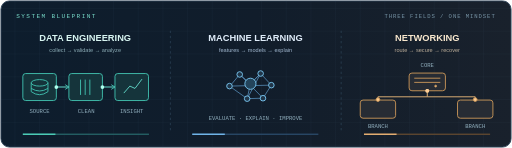
t = 0.00 s
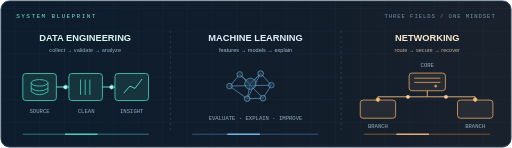
t = 1.13 s
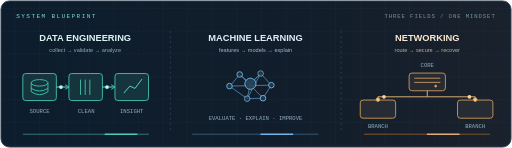
t = 2.19 s
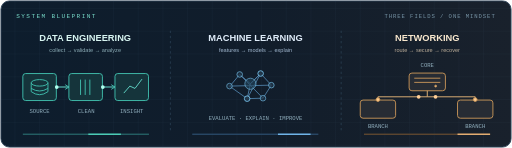
t = 3.25 s
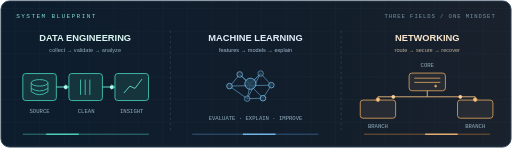
t = 4.38 s
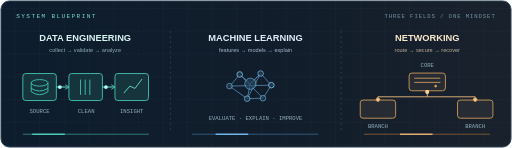
t = 5.25 s

The animated SVG that drew these frames (rendered in a browser with its animation timeline set to each time). Animation: 14 SMIL elements (animate=10,animateMotion=4); one cycle of 6.50 s, repeats indefinitely.

<?xml version="1.0" encoding="UTF-8"?>
<svg xmlns="http://www.w3.org/2000/svg" width="1100" height="318" viewBox="0 0 1100 318" role="img" aria-label="Animated data engineering, machine learning and enterprise networking systems">
<defs><linearGradient id="bg" x1="0" x2="1"><stop stop-color="#0d1d2d"/><stop offset=".5" stop-color="#111d2b"/><stop offset="1" stop-color="#19212c"/></linearGradient><linearGradient id="wire" x1="0" x2="1"><stop stop-color="#4bcfba"/><stop offset=".55" stop-color="#7cbbf0"/><stop offset="1" stop-color="#efbd7e"/></linearGradient></defs>
<rect x="2" y="2" width="1096" height="314" rx="18" fill="url(#bg)" stroke="#304459" stroke-width="2"/>
<g opacity=".18" stroke="#60809a" stroke-width=".6">
<path d="M32 0V318"/><path d="M85 0V318"/><path d="M138 0V318"/><path d="M191 0V318"/><path d="M244 0V318"/><path d="M297 0V318"/><path d="M350 0V318"/><path d="M403 0V318"/><path d="M456 0V318"/><path d="M509 0V318"/><path d="M562 0V318"/><path d="M615 0V318"/><path d="M668 0V318"/><path d="M721 0V318"/><path d="M774 0V318"/><path d="M827 0V318"/><path d="M880 0V318"/><path d="M933 0V318"/><path d="M986 0V318"/><path d="M1039 0V318"/>
<path d="M0 18H1100"/><path d="M0 67H1100"/><path d="M0 116H1100"/><path d="M0 165H1100"/><path d="M0 214H1100"/><path d="M0 263H1100"/><path d="M0 312H1100"/>
</g>
<text x="35" y="39" font-family="monospace" font-size="13" fill="#78dcca" letter-spacing="3">SYSTEM BLUEPRINT</text>
<text x="1065" y="39" text-anchor="end" font-family="monospace" font-size="12" fill="#7794a6" letter-spacing="2">THREE FIELDS / ONE MINDSET</text>
<path d="M366 66V282 M733 66V282" stroke="#375166" stroke-width="1.2" stroke-dasharray="5 6"/>
<g font-family="Arial,sans-serif" text-anchor="middle">
<text x="183" y="89" font-size="20" fill="#d9f6f2" font-weight="700">DATA ENGINEERING</text>
<text x="549" y="89" font-size="20" fill="#e0edfa" font-weight="700">MACHINE LEARNING</text>
<text x="918" y="89" font-size="20" fill="#f9e8ce" font-weight="700">NETWORKING</text>
<text x="183" y="111" font-size="12" fill="#8daeb7">collect  →  validate  →  analyze</text>
<text x="549" y="111" font-size="12" fill="#a3bad2">features  →  models  →  explain</text>
<text x="918" y="111" font-size="12" fill="#bcae9a">route  →  secure  →  recover</text>
</g>
<g stroke="#41bfae" fill="#15343b" stroke-width="2">
<rect x="49" y="158" rx="6" width="72" height="58"/><rect x="148" y="158" rx="6" width="72" height="58"/><rect x="247" y="158" rx="6" width="72" height="58"/>
<path d="M121 187H148 M220 187H247" stroke="#62d9ca" stroke-width="2.5"/><path d="M140 182L148 187L140 192 M239 182L247 187L239 192" fill="none"/>
<ellipse cx="85" cy="178" rx="18" ry="7" fill="none"/><path d="M67 178V197Q85 210 103 197V178 M67 190Q85 201 103 190" fill="none"/>
<path d="M173 171L173 204 M183 171V204 M193 171V204"/><path d="M266 200L279 185L290 190L305 170" stroke="#62d9ca" fill="none"/>
</g>
<circle r="4" fill="#afffee"><animateMotion path="M121 187H148" dur="1.6s" repeatCount="indefinite"/></circle>
<circle r="4" fill="#afffee"><animateMotion path="M220 187H247" dur="1.6s" repeatCount="indefinite"/></circle>
<g stroke="#568cb7" stroke-width="1.7" fill="none"><path d="M494 185L515 160L538 180L560 158L583 183L565 211L531 212L493 185 M515 160L565 211 M560 158L531 212 M493 185L583 183 M538 180L531 212 M538 180L560 158"/></g>
<circle cx="538" cy="180" r="12" fill="#23445b" stroke="#79c6f0" stroke-width="2"><animate attributeName="opacity" values="1;0.55;1" dur="2s" repeatCount="indefinite"/></circle><circle cx="515" cy="160" r="6" fill="#203548" stroke="#79c6f0" stroke-width="2"><animate attributeName="opacity" values="1;0.55;1" dur="2.5s" repeatCount="indefinite"/></circle><circle cx="560" cy="158" r="6" fill="#203548" stroke="#79c6f0" stroke-width="2"><animate attributeName="opacity" values="1;0.55;1" dur="3s" repeatCount="indefinite"/></circle><circle cx="493" cy="185" r="6" fill="#203548" stroke="#79c6f0" stroke-width="2"><animate attributeName="opacity" values="1;0.55;1" dur="2s" repeatCount="indefinite"/></circle><circle cx="583" cy="183" r="6" fill="#203548" stroke="#79c6f0" stroke-width="2"><animate attributeName="opacity" values="1;0.55;1" dur="2.5s" repeatCount="indefinite"/></circle><circle cx="531" cy="212" r="6" fill="#203548" stroke="#79c6f0" stroke-width="2"><animate attributeName="opacity" values="1;0.55;1" dur="3s" repeatCount="indefinite"/></circle><circle cx="565" cy="211" r="6" fill="#203548" stroke="#79c6f0" stroke-width="2"><animate attributeName="opacity" values="1;0.55;1" dur="2s" repeatCount="indefinite"/></circle>
<g stroke="#c79559" stroke-width="2" fill="#272c34">
<rect x="879" y="157" width="78" height="38" rx="6"/><path d="M890 168H946 M890 177H946"/><circle cx="936" cy="185" r="2" fill="#ffd09e"/>
<rect x="774" y="215" width="76" height="39" rx="6"/><rect x="983" y="215" width="76" height="39" rx="6"/>
<path d="M918 195V208H812V215 M918 208H1021V215" stroke="#e5b578" fill="none"/>
<circle cx="812" cy="214" r="4" fill="#ffcb8e"/><circle cx="1021" cy="214" r="4" fill="#ffcb8e"/>
</g>
<circle r="4" fill="#ffcf97"><animateMotion path="M918 195V208H812V215" dur="2.6s" repeatCount="indefinite"/></circle>
<circle r="4" fill="#ffcf97"><animateMotion path="M918 195V208H1021V215" dur="2.6s" repeatCount="indefinite"/></circle>
<g font-family="monospace" font-size="12" text-anchor="middle" fill="#90aebd">
<text x="85" y="242">SOURCE</text><text x="185" y="242">CLEAN</text><text x="283" y="242">INSIGHT</text>
<text x="549" y="258">EVALUATE · EXPLAIN · IMPROVE</text>
<text x="812" y="274">BRANCH</text><text x="918" y="145">CORE</text><text x="1021" y="274">BRANCH</text>
</g>
<rect x="49" y="287" width="271" height="3" fill="#255f64"/><rect x="49" y="287" width="70" height="3" fill="#4dceb8"><animate attributeName="x" values="49;250;49" dur="5s" repeatCount="indefinite"/></rect>
<rect x="413" y="287" width="271" height="3" fill="#294766"/><rect x="413" y="287" width="70" height="3" fill="#73b8ec"><animate attributeName="x" values="413;614;413" dur="6s" repeatCount="indefinite"/></rect>
<rect x="782" y="287" width="271" height="3" fill="#5d4630"/><rect x="782" y="287" width="70" height="3" fill="#e7b075"><animate attributeName="x" values="782;983;782" dur="6.5s" repeatCount="indefinite"/></rect>
</svg>
